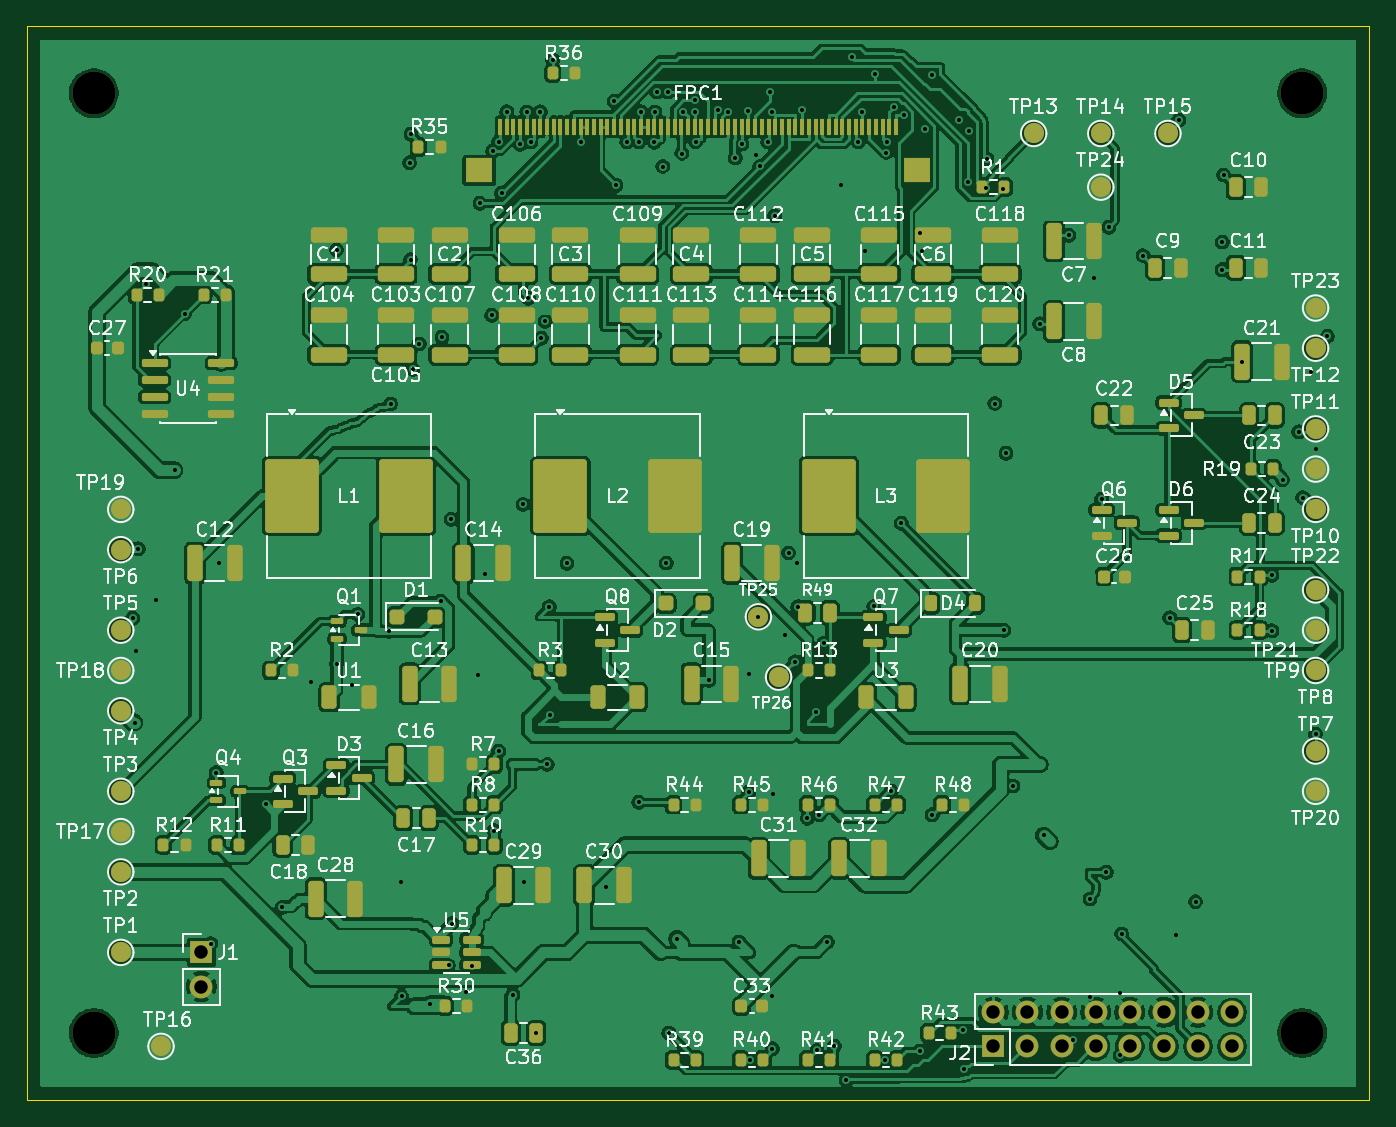
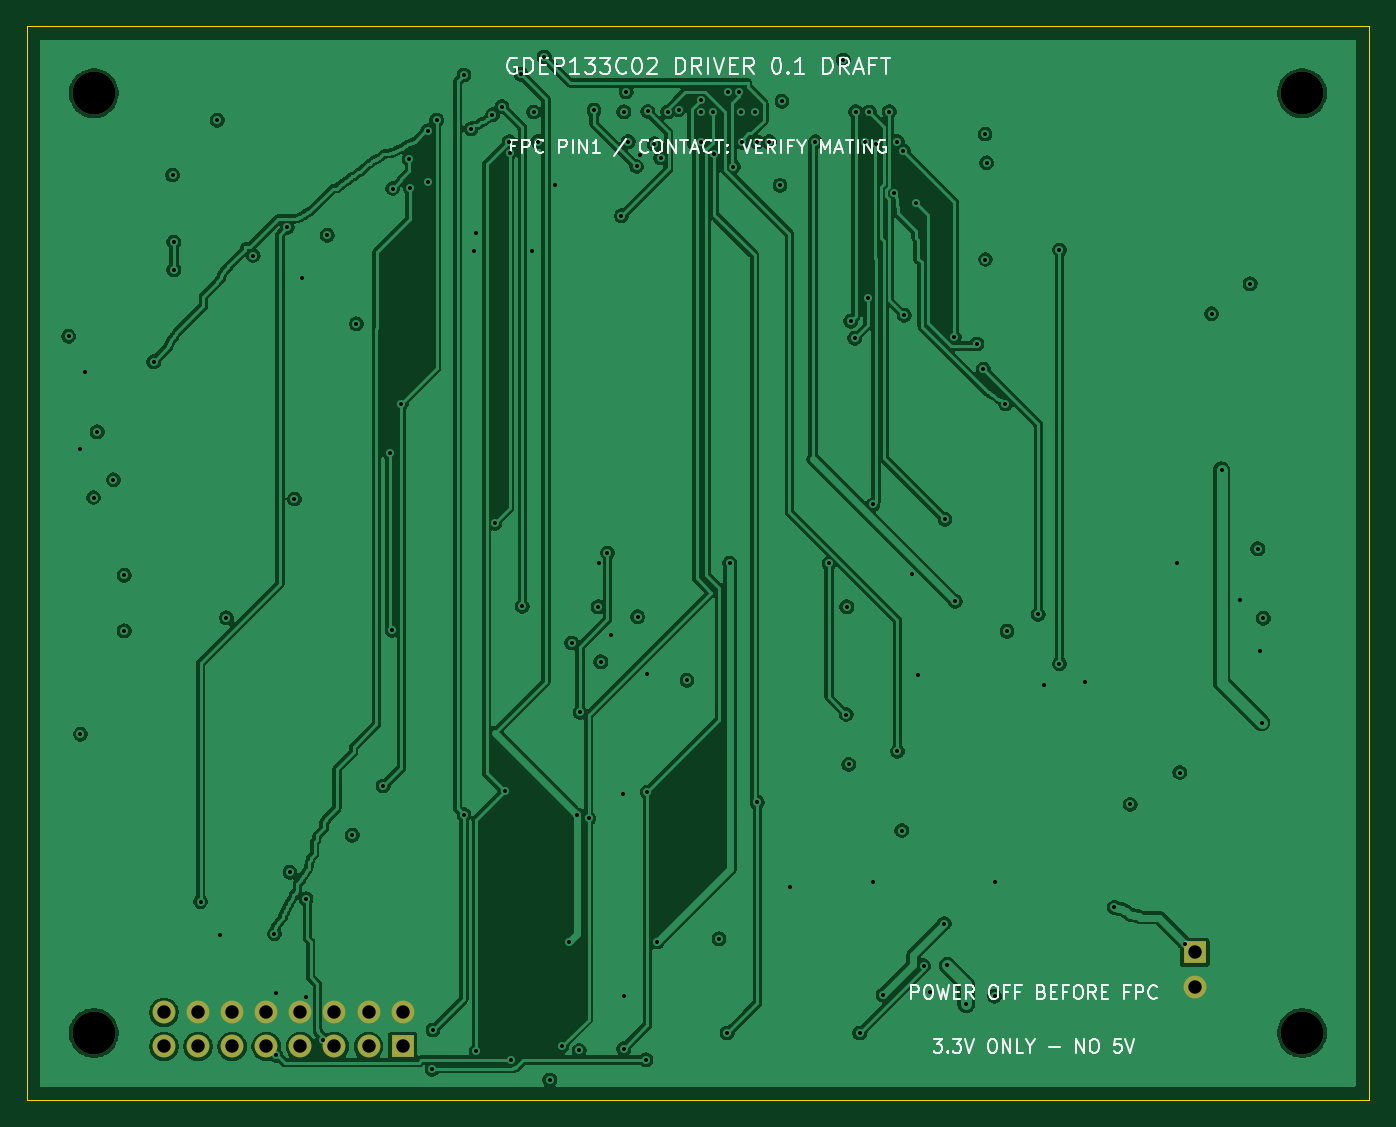
Circuit board: 9 layer files. Board 100.0 x 80.0 mm.
- bottom_copper: gdep133c02-driver-B_Cu.gbl (229282 bytes)
- bottom_mask: gdep133c02-driver-B_Mask.gbs (1175 bytes)
- bottom_silk: gdep133c02-driver-B_Silkscreen.gbo (31796 bytes)
- outline: gdep133c02-driver-Edge_Cuts.gm1 (744 bytes)
- top_copper: gdep133c02-driver-F_Cu.gtl (438605 bytes)
- top_mask: gdep133c02-driver-F_Mask.gts (11441 bytes)
- top_silk: gdep133c02-driver-F_Silkscreen.gto (228810 bytes)
- drill: gdep133c02-driver-NPTH.drl (380 bytes)
- drill: gdep133c02-driver-PTH.drl (3498 bytes)

=== bottom_copper: gdep133c02-driver-B_Cu.gbl (229282 bytes, source omitted) ===
=== bottom_mask: gdep133c02-driver-B_Mask.gbs ===
G04 #@! TF.GenerationSoftware,KiCad,Pcbnew,10.0.6*
G04 #@! TF.CreationDate,2026-10-08T21:50:24+08:00*
G04 #@! TF.ProjectId,gdep133c02-driver,67646570-3133-4336-9330-322d64726976,0.5-GDRC-DEBUG*
G04 #@! TF.SameCoordinates,Original*
G04 #@! TF.FileFunction,Soldermask,Bot*
G04 #@! TF.FilePolarity,Negative*
%FSLAX46Y46*%
G04 Gerber Fmt 4.6, Leading zero omitted, Abs format (unit mm)*
G04 Created by KiCad (PCBNEW 10.0.6) date 2026-10-08 21:50:24*
%MOMM*%
%LPD*%
G01*
G04 APERTURE LIST*
%ADD10C,3.200000*%
%ADD11R,1.700000X1.700000*%
%ADD12C,1.700000*%
G04 APERTURE END LIST*
D10*
X55000000Y-55000000D03*
X145000000Y-125000000D03*
D11*
X63000000Y-119000000D03*
D12*
X63000000Y-121540000D03*
D10*
X145000000Y-55000000D03*
X55000000Y-125000000D03*
D11*
X122000000Y-126000000D03*
D12*
X122000000Y-123460000D03*
X124540000Y-126000000D03*
X124540000Y-123460000D03*
X127080000Y-126000000D03*
X127080000Y-123460000D03*
X129620000Y-126000000D03*
X129620000Y-123460000D03*
X132160000Y-126000000D03*
X132160000Y-123460000D03*
X134700000Y-126000000D03*
X134700000Y-123460000D03*
X137240000Y-126000000D03*
X137240000Y-123460000D03*
X139780000Y-126000000D03*
X139780000Y-123460000D03*
M02*

=== bottom_silk: gdep133c02-driver-B_Silkscreen.gbo (31796 bytes, source omitted) ===
=== outline: gdep133c02-driver-Edge_Cuts.gm1 ===
G04 #@! TF.GenerationSoftware,KiCad,Pcbnew,10.0.6*
G04 #@! TF.CreationDate,2026-10-08T21:50:24+08:00*
G04 #@! TF.ProjectId,gdep133c02-driver,67646570-3133-4336-9330-322d64726976,0.5-GDRC-DEBUG*
G04 #@! TF.SameCoordinates,Original*
G04 #@! TF.FileFunction,Profile,NP*
%FSLAX46Y46*%
G04 Gerber Fmt 4.6, Leading zero omitted, Abs format (unit mm)*
G04 Created by KiCad (PCBNEW 10.0.6) date 2026-10-08 21:50:24*
%MOMM*%
%LPD*%
G01*
G04 APERTURE LIST*
G04 #@! TA.AperFunction,Profile*
%ADD10C,0.050000*%
G04 #@! TD*
G04 APERTURE END LIST*
D10*
X50000000Y-50000000D02*
X150000000Y-50000000D01*
X50000000Y-130000000D02*
X50000000Y-50000000D01*
X150000000Y-50000000D02*
X150000000Y-130000000D01*
X150000000Y-130000000D02*
X50000000Y-130000000D01*
M02*

=== top_copper: gdep133c02-driver-F_Cu.gtl (438605 bytes, source omitted) ===
=== top_mask: gdep133c02-driver-F_Mask.gts (11441 bytes, source omitted) ===
=== top_silk: gdep133c02-driver-F_Silkscreen.gto (228810 bytes, source omitted) ===
=== drill: gdep133c02-driver-NPTH.drl ===
M48
; DRILL file KiCad 10.0.6 date 2026-10-08T21:50:24
; FORMAT={-:-/ absolute / metric / decimal}
; #@! TF.CreationDate,2026-10-08T21:50:24+08:00
; #@! TF.GenerationSoftware,Kicad,Pcbnew,10.0.6
; #@! TF.FileFunction,NonPlated,1,4,NPTH
FMAT,2
METRIC
; #@! TA.AperFunction,NonPlated,NPTH,ComponentDrill
T1C3.200
%
G90
G05
T1
X55.0Y-55.0
X55.0Y-125.0
X145.0Y-55.0
X145.0Y-125.0
M30

=== drill: gdep133c02-driver-PTH.drl ===
M48
; DRILL file KiCad 10.0.6 date 2026-10-08T21:50:24
; FORMAT={-:-/ absolute / metric / decimal}
; #@! TF.CreationDate,2026-10-08T21:50:24+08:00
; #@! TF.GenerationSoftware,Kicad,Pcbnew,10.0.6
; #@! TF.FileFunction,Plated,1,4,PTH
FMAT,2
METRIC
; #@! TA.AperFunction,Plated,PTH,ViaDrill
T1C0.300
; #@! TA.AperFunction,Plated,PTH,ComponentDrill
T2C1.000
%
G90
G05
T1
X57.888Y-94.112
X58.027Y-101.881
X58.11Y-96.575
X58.299Y-88.933
X58.873Y-69.193
X59.624Y-92.753
X61.007Y-83.082
X61.75Y-71.425
X63.7Y-118.35
X64.112Y-105.6
X64.323Y-90.0
X67.797Y-107.981
X69.0Y-115.65
X71.202Y-98.874
X73.075Y-66.669
X73.075Y-97.493
X74.215Y-99.101
X74.652Y-93.822
X76.987Y-95.075
X77.1Y-78.15
X77.897Y-113.763
X77.915Y-122.26
X78.509Y-60.175
X78.588Y-67.387
X78.616Y-58.044
X78.758Y-75.56
X79.227Y-73.675
X80.023Y-122.857
X80.843Y-92.838
X80.924Y-73.178
X81.42Y-119.969
X81.609Y-86.73
X81.65Y-116.85
X82.734Y-121.951
X83.2Y-120.0
X83.633Y-98.302
X83.752Y-63.202
X84.097Y-90.837
X84.629Y-71.547
X84.715Y-59.303
X84.825Y-109.924
X85.147Y-104.013
X85.148Y-58.603
X85.372Y-62.426
X85.75Y-56.369
X86.2Y-122.15
X86.755Y-58.817
X86.962Y-85.634
X87.0Y-113.763
X87.25Y-56.392
X87.365Y-70.278
X87.556Y-58.619
X87.95Y-125.0
X88.25Y-56.386
X88.335Y-73.258
X88.62Y-71.985
X88.774Y-105.0
X88.915Y-93.26
X88.95Y-101.279
X89.175Y-52.52
X90.237Y-90.016
X91.25Y-58.609
X93.16Y-114.161
X93.75Y-55.6
X93.897Y-61.868
X94.698Y-58.606
X95.58Y-107.822
X95.608Y-58.615
X95.75Y-56.391
X96.75Y-58.65
X96.77Y-56.392
X96.924Y-54.901
X97.362Y-60.46
X97.628Y-90.0
X97.739Y-54.908
X97.824Y-124.999
X98.438Y-117.988
X98.778Y-59.497
X98.914Y-56.398
X99.802Y-56.386
X99.803Y-55.534
X99.815Y-58.619
X100.824Y-98.735
X101.453Y-56.236
X102.254Y-56.396
X102.781Y-59.824
X103.046Y-118.221
X103.262Y-58.764
X103.737Y-56.362
X103.774Y-98.289
X103.774Y-107.056
X103.9Y-127.0
X104.3Y-59.6
X104.5Y-94.0
X104.581Y-60.454
X105.198Y-58.613
X105.346Y-54.883
X105.532Y-56.38
X105.539Y-122.257
X105.539Y-126.17
X105.59Y-107.235
X105.708Y-64.125
X106.448Y-95.378
X106.743Y-89.245
X107.25Y-97.35
X107.37Y-90.0
X107.435Y-93.26
X107.75Y-56.272
X108.15Y-109.007
X108.79Y-101.12
X108.85Y-126.3
X109.009Y-108.754
X109.4Y-95.95
X109.622Y-118.23
X110.141Y-125.99
X110.65Y-61.85
X111.05Y-128.5
X111.45Y-52.3
X111.944Y-58.607
X112.248Y-56.397
X112.4Y-66.75
X113.084Y-93.23
X113.188Y-53.578
X113.9Y-127.0
X114.033Y-59.418
X114.073Y-58.606
X114.389Y-106.993
X114.618Y-55.996
X115.145Y-87.029
X115.31Y-56.598
X116.514Y-126.362
X116.55Y-65.4
X116.7Y-66.75
X116.9Y-57.65
X117.436Y-53.645
X117.436Y-108.739
X119.472Y-56.998
X119.745Y-124.779
X119.8Y-127.7
X120.103Y-61.62
X120.15Y-57.8
X121.45Y-62.05
X121.5Y-59.9
X122.104Y-78.118
X122.75Y-62.1
X122.787Y-95.0
X122.941Y-81.824
X123.452Y-106.599
X125.447Y-72.173
X125.762Y-110.272
X127.608Y-65.578
X127.95Y-125.5
X129.2Y-115.0
X129.2Y-122.35
X129.475Y-68.792
X130.062Y-85.233
X130.399Y-113.025
X130.598Y-64.988
X131.45Y-126.65
X131.45Y-122.0
X131.55Y-117.6
X133.14Y-67.09
X135.129Y-94.079
X135.608Y-117.722
X135.803Y-57.016
X137.055Y-115.216
X139.045Y-66.089
X139.045Y-68.144
X139.144Y-61.094
X140.55Y-75.0
X142.74Y-95.038
X142.749Y-90.914
X143.54Y-83.792
X144.747Y-80.227
X145.028Y-85.118
X145.681Y-75.741
X146.0Y-102.747
X146.034Y-81.5
X146.887Y-73.113
T2
X63.0Y-119.0
X63.0Y-121.54
X122.0Y-123.46
X122.0Y-126.0
X124.54Y-123.46
X124.54Y-126.0
X127.08Y-123.46
X127.08Y-126.0
X129.62Y-123.46
X129.62Y-126.0
X132.16Y-123.46
X132.16Y-126.0
X134.7Y-123.46
X134.7Y-126.0
X137.24Y-123.46
X137.24Y-126.0
X139.78Y-123.46
X139.78Y-126.0
M30
